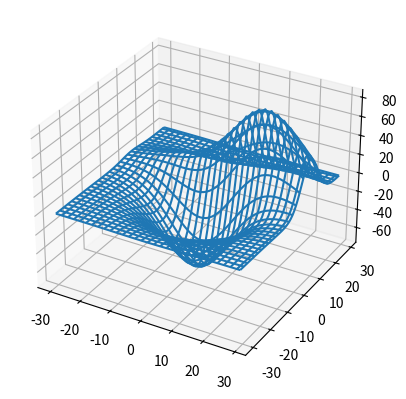

Recreate this plot in Python.
from mpl_toolkits.mplot3d import axes3d
import matplotlib.pyplot as plt

ax = plt.subplot(111, projection='3d')
X, Y, Z = axes3d.get_test_data(0.1)
ax.plot_wireframe(X, Y, Z)

plt.savefig('wire.png')
